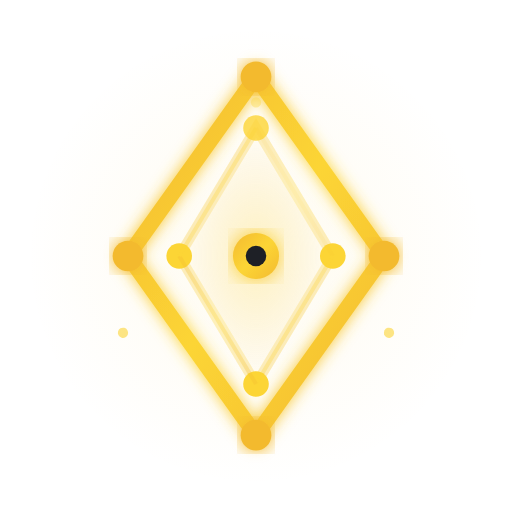
t = 0.00 s
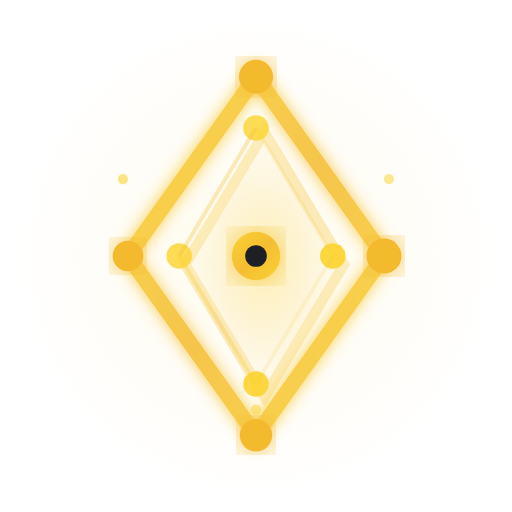
t = 1.33 s
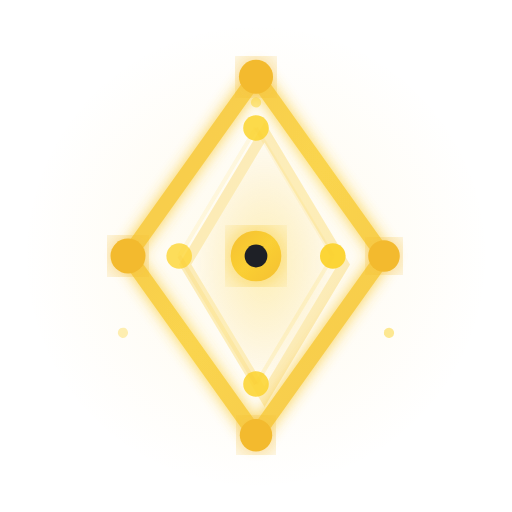
t = 2.67 s
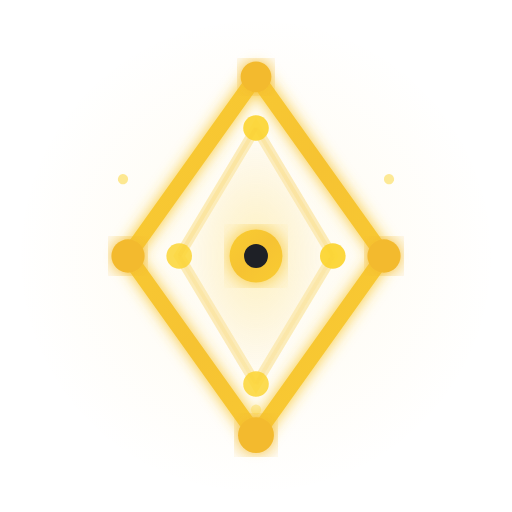
t = 4.00 s
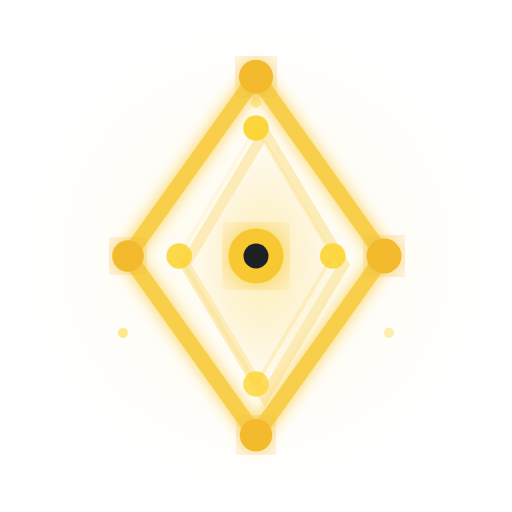
t = 5.33 s
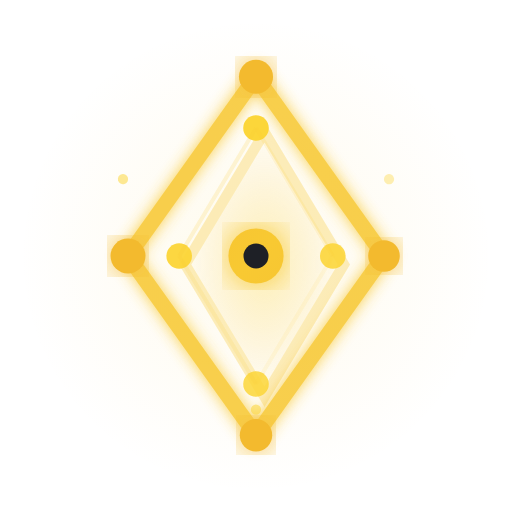
t = 6.67 s

The animated SVG that drew these frames (rendered in a browser with its animation timeline set to each time). Animation: 32 SMIL elements (animate=28,animateTransform=4); one cycle of 8.00 s, repeats indefinitely.

<svg viewBox="0 0 100 100" xmlns="http://www.w3.org/2000/svg">
  <defs>
    <linearGradient id="bnb-gold-anim" x1="0%" y1="0%" x2="100%" y2="100%">
      <stop offset="0%" stop-color="#F3BA2F">
        <animate attributeName="stop-color"
                 values="#F3BA2F;#FCD535;#F3BA2F"
                 dur="3s"
                 repeatCount="indefinite"/>
      </stop>
      <stop offset="50%" stop-color="#FCD535">
        <animate attributeName="stop-color"
                 values="#FCD535;#F3BA2F;#FCD535"
                 dur="3s"
                 repeatCount="indefinite"/>
      </stop>
      <stop offset="100%" stop-color="#F3BA2F">
        <animate attributeName="stop-color"
                 values="#F3BA2F;#FCD535;#F3BA2F"
                 dur="3s"
                 repeatCount="indefinite"/>
      </stop>
    </linearGradient>

    <radialGradient id="center-glow-anim">
      <stop offset="0%" stop-color="#FCD535">
        <animate attributeName="stop-opacity"
                 values="0.8;1;0.8"
                 dur="2s"
                 repeatCount="indefinite"/>
      </stop>
      <stop offset="100%" stop-color="#F3BA2F" stop-opacity="0"/>
    </radialGradient>

    <filter id="glow-anim">
      <feGaussianBlur stdDeviation="1.5" result="coloredBlur"/>
      <feMerge>
        <feMergeNode in="coloredBlur"/>
        <feMergeNode in="SourceGraphic"/>
      </feMerge>
    </filter>

    <filter id="pulse-glow">
      <feGaussianBlur stdDeviation="2" result="coloredBlur">
        <animate attributeName="stdDeviation"
                 values="2;4;2"
                 dur="2s"
                 repeatCount="indefinite"/>
      </feGaussianBlur>
      <feMerge>
        <feMergeNode in="coloredBlur"/>
        <feMergeNode in="SourceGraphic"/>
      </feMerge>
    </filter>
  </defs>

  <!-- Background subtle pulse -->
  <circle cx="50" cy="50" r="45" fill="url(#center-glow-anim)" opacity="0.1">
    <animate attributeName="r"
             values="45;48;45"
             dur="3s"
             repeatCount="indefinite"/>
  </circle>

  <!-- Outer diamond -->
  <path d="M50,15 L75,50 L50,85 L25,50 Z"
        stroke="url(#bnb-gold-anim)"
        stroke-width="3"
        fill="none"
        filter="url(#glow-anim)">
    <animate attributeName="opacity"
             values="1;0.8;1"
             dur="2s"
             repeatCount="indefinite"/>
  </path>

  <!-- Inner diamond with subtle scale -->
  <path d="M50,25 L65,50 L50,75 L35,50 Z"
        stroke="url(#bnb-gold-anim)"
        stroke-width="2"
        fill="url(#center-glow-anim)"
        opacity="0.3">
    <animateTransform attributeName="transform"
                      type="scale"
                      values="1;1.05;1"
                      dur="2s"
                      additive="sum"
                      repeatCount="indefinite"/>
  </path>

  <!-- Neural network nodes with pulse -->
  <g id="neural-nodes">
    <!-- Outer nodes - rotating pulse -->
    <circle cx="50" cy="15" r="3" fill="#F3BA2F" filter="url(#pulse-glow)">
      <animate attributeName="r" values="3;3.5;3" dur="2s" repeatCount="indefinite"/>
    </circle>
    <circle cx="75" cy="50" r="3" fill="#F3BA2F" filter="url(#pulse-glow)">
      <animate attributeName="r" values="3;3.5;3" dur="2s" begin="0.5s" repeatCount="indefinite"/>
    </circle>
    <circle cx="50" cy="85" r="3" fill="#F3BA2F" filter="url(#pulse-glow)">
      <animate attributeName="r" values="3;3.5;3" dur="2s" begin="1s" repeatCount="indefinite"/>
    </circle>
    <circle cx="25" cy="50" r="3" fill="#F3BA2F" filter="url(#pulse-glow)">
      <animate attributeName="r" values="3;3.5;3" dur="2s" begin="1.5s" repeatCount="indefinite"/>
    </circle>

    <!-- Inner nodes - subtle glow -->
    <circle cx="50" cy="25" r="2.5" fill="#FCD535">
      <animate attributeName="opacity" values="0.8;1;0.8" dur="1.5s" repeatCount="indefinite"/>
    </circle>
    <circle cx="65" cy="50" r="2.5" fill="#FCD535">
      <animate attributeName="opacity" values="0.8;1;0.8" dur="1.5s" begin="0.4s" repeatCount="indefinite"/>
    </circle>
    <circle cx="50" cy="75" r="2.5" fill="#FCD535">
      <animate attributeName="opacity" values="0.8;1;0.8" dur="1.5s" begin="0.8s" repeatCount="indefinite"/>
    </circle>
    <circle cx="35" cy="50" r="2.5" fill="#FCD535">
      <animate attributeName="opacity" values="0.8;1;0.8" dur="1.5s" begin="1.2s" repeatCount="indefinite"/>
    </circle>

    <!-- Center AI core - strong pulse -->
    <circle cx="50" cy="50" r="4.5" fill="url(#bnb-gold-anim)" filter="url(#pulse-glow)">
      <animate attributeName="r" values="4.5;5.5;4.5" dur="1.5s" repeatCount="indefinite"/>
    </circle>
    <circle cx="50" cy="50" r="2" fill="#1E2026">
      <animate attributeName="r" values="2;2.5;2" dur="1.5s" repeatCount="indefinite"/>
    </circle>
  </g>

  <!-- Neural connections - flowing energy -->
  <g stroke="url(#bnb-gold-anim)" stroke-width="1.5" opacity="0.6">
    <line x1="50" y1="25" x2="50" y2="50">
      <animate attributeName="opacity" values="0.6;1;0.6" dur="2s" repeatCount="indefinite"/>
    </line>
    <line x1="65" y1="50" x2="50" y2="50">
      <animate attributeName="opacity" values="0.6;1;0.6" dur="2s" begin="0.5s" repeatCount="indefinite"/>
    </line>
    <line x1="50" y1="75" x2="50" y2="50">
      <animate attributeName="opacity" values="0.6;1;0.6" dur="2s" begin="1s" repeatCount="indefinite"/>
    </line>
    <line x1="35" y1="50" x2="50" y2="50">
      <animate attributeName="opacity" values="0.6;1;0.6" dur="2s" begin="1.5s" repeatCount="indefinite"/>
    </line>
  </g>

  <!-- Cross connections - subtle pulse -->
  <g stroke="url(#bnb-gold-anim)" stroke-width="0.8" opacity="0.3">
    <line x1="50" y1="25" x2="65" y2="50">
      <animate attributeName="opacity" values="0.3;0.6;0.3" dur="3s" repeatCount="indefinite"/>
    </line>
    <line x1="65" y1="50" x2="50" y2="75">
      <animate attributeName="opacity" values="0.3;0.6;0.3" dur="3s" begin="0.75s" repeatCount="indefinite"/>
    </line>
    <line x1="50" y1="75" x2="35" y2="50">
      <animate attributeName="opacity" values="0.3;0.6;0.3" dur="3s" begin="1.5s" repeatCount="indefinite"/>
    </line>
    <line x1="35" y1="50" x2="50" y2="25">
      <animate attributeName="opacity" values="0.3;0.6;0.3" dur="3s" begin="2.25s" repeatCount="indefinite"/>
    </line>
  </g>

  <!-- Rotating particle effect -->
  <g id="particles" opacity="0.6">
    <circle cx="50" cy="20" r="1" fill="#FCD535">
      <animateTransform attributeName="transform"
                        type="rotate"
                        from="0 50 50"
                        to="360 50 50"
                        dur="8s"
                        repeatCount="indefinite"/>
      <animate attributeName="opacity" values="0.6;1;0.6" dur="2s" repeatCount="indefinite"/>
    </circle>
    <circle cx="50" cy="20" r="1" fill="#FCD535">
      <animateTransform attributeName="transform"
                        type="rotate"
                        from="120 50 50"
                        to="480 50 50"
                        dur="8s"
                        repeatCount="indefinite"/>
      <animate attributeName="opacity" values="0.6;1;0.6" dur="2s" begin="0.7s" repeatCount="indefinite"/>
    </circle>
    <circle cx="50" cy="20" r="1" fill="#FCD535">
      <animateTransform attributeName="transform"
                        type="rotate"
                        from="240 50 50"
                        to="600 50 50"
                        dur="8s"
                        repeatCount="indefinite"/>
      <animate attributeName="opacity" values="0.6;1;0.6" dur="2s" begin="1.4s" repeatCount="indefinite"/>
    </circle>
  </g>
</svg>